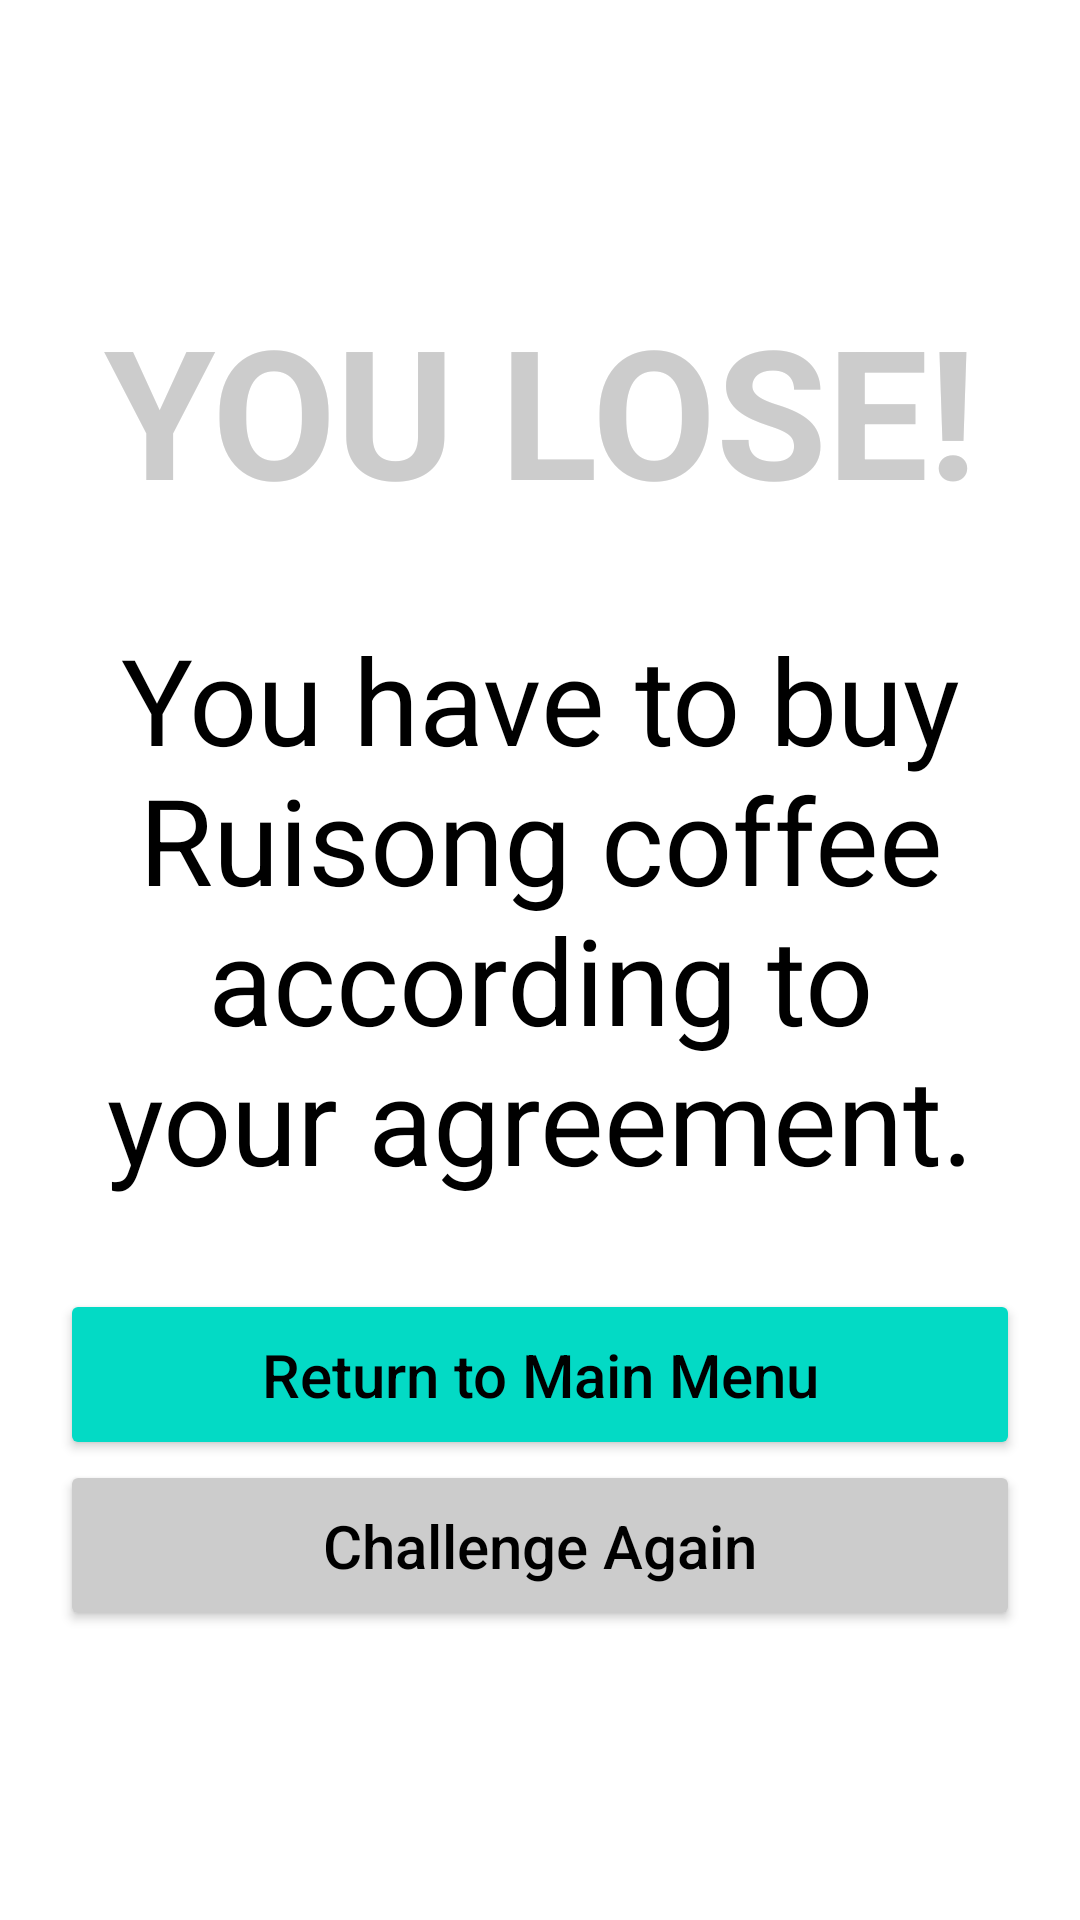

This screen was rendered from an Android layout file. Write that file and the resources it references.
<!-- AndroidManifest.xml: application theme Theme.Word -->
<!-- res/layout/activity_losing_resolution.xml -->
<?xml version="1.0" encoding="utf-8"?>
<LinearLayout
    xmlns:android="http://schemas.android.com/apk/res/android" android:layout_width="match_parent"
    android:orientation="vertical"
    android:gravity="center"
    android:layout_height="match_parent">
    <TextView
        android:layout_width="match_parent"
        android:layout_height="wrap_content"
        android:text="You Lose!"
        android:textSize="60dp"
        android:gravity="center"
        android:textAllCaps="true"
        android:textStyle="bold"
        android:textColor="@color/grey"/>
    <TextView
        android:layout_width="match_parent"
        android:layout_height="wrap_content"
        android:text="You have to buy Ruisong coffee according to your agreement."
        android:textSize="40dp"
        android:gravity="center"
        android:padding="30dp"
        android:textColor="@color/black"></TextView>

    <Button
        android:id="@+id/losing_resolution_main_menu_button"
        android:layout_width="match_parent"
        android:layout_height="wrap_content"
        android:text="Return to Main Menu"
        android:textAllCaps="false"
        android:textColor="@color/black"
        android:backgroundTint="@color/tealPrimary"
        android:layout_marginHorizontal="20dp"
        android:padding="15dp"
        android:textSize="20dp" />

    <Button
        android:id="@+id/losing_resolution_challenge_again_button"
        android:layout_width="match_parent"
        android:layout_height="wrap_content"
        android:text="Challenge Again"
        android:textAllCaps="false"
        android:textColor="@color/black"
        android:backgroundTint="@color/grey"
        android:layout_marginHorizontal="20dp"
        android:padding="15dp"
        android:textSize="20dp" />



</LinearLayout>
<!-- resources referenced by this layout -->
<resources>
  <color name="black">#FF000000</color>
  <color name="grey">#CCCCCC</color>
  <color name="tealPrimary">#03DAC5</color>
  <style name="Theme.Word" parent="Theme.MaterialComponents.DayNight.NoActionBar">
          
          <item name="colorPrimary">@color/tealPrimary</item>
          <item name="colorPrimaryVariant">@color/tealSecondary</item>
          <item name="colorOnPrimary">@color/white</item>
          
          <item name="colorSecondary">@color/tealPrimary</item>
          <item name="colorSecondaryVariant">@color/tealSecondary</item>
          <item name="colorOnSecondary">@color/white</item>
          
          <item name="android:statusBarColor" tools:targetApi="l">?attr/colorPrimaryVariant</item>
          
          <item name="android:alertDialogTheme">@style/AlertDialogTheme</item>
  
      </style>
  <color name="tealSecondary">#FF018786</color>
  <color name="white">#FFFFFFFF</color>
  <style name="AlertDialogTheme" parent="ThemeOverlay.MaterialComponents.Dialog.Alert">
          <item name="buttonBarNegativeButtonStyle">@style/NegativeButtonStyle</item>
          <item name="buttonBarPositiveButtonStyle">@style/PositiveButtonStyle</item>
      </style>
  <style name="NegativeButtonStyle" parent="Widget.MaterialComponents.Button.TextButton.Dialog">
          <item name="android:textColor">@color/tealPrimary</item>
          <item name="android:background">@color/white</item>
      </style>
  <style name="PositiveButtonStyle" parent="Widget.MaterialComponents.Button.TextButton.Dialog">
          <item name="android:textColor">@color/grey</item>
          <item name="android:background">@color/white</item>
      </style>
</resources>
